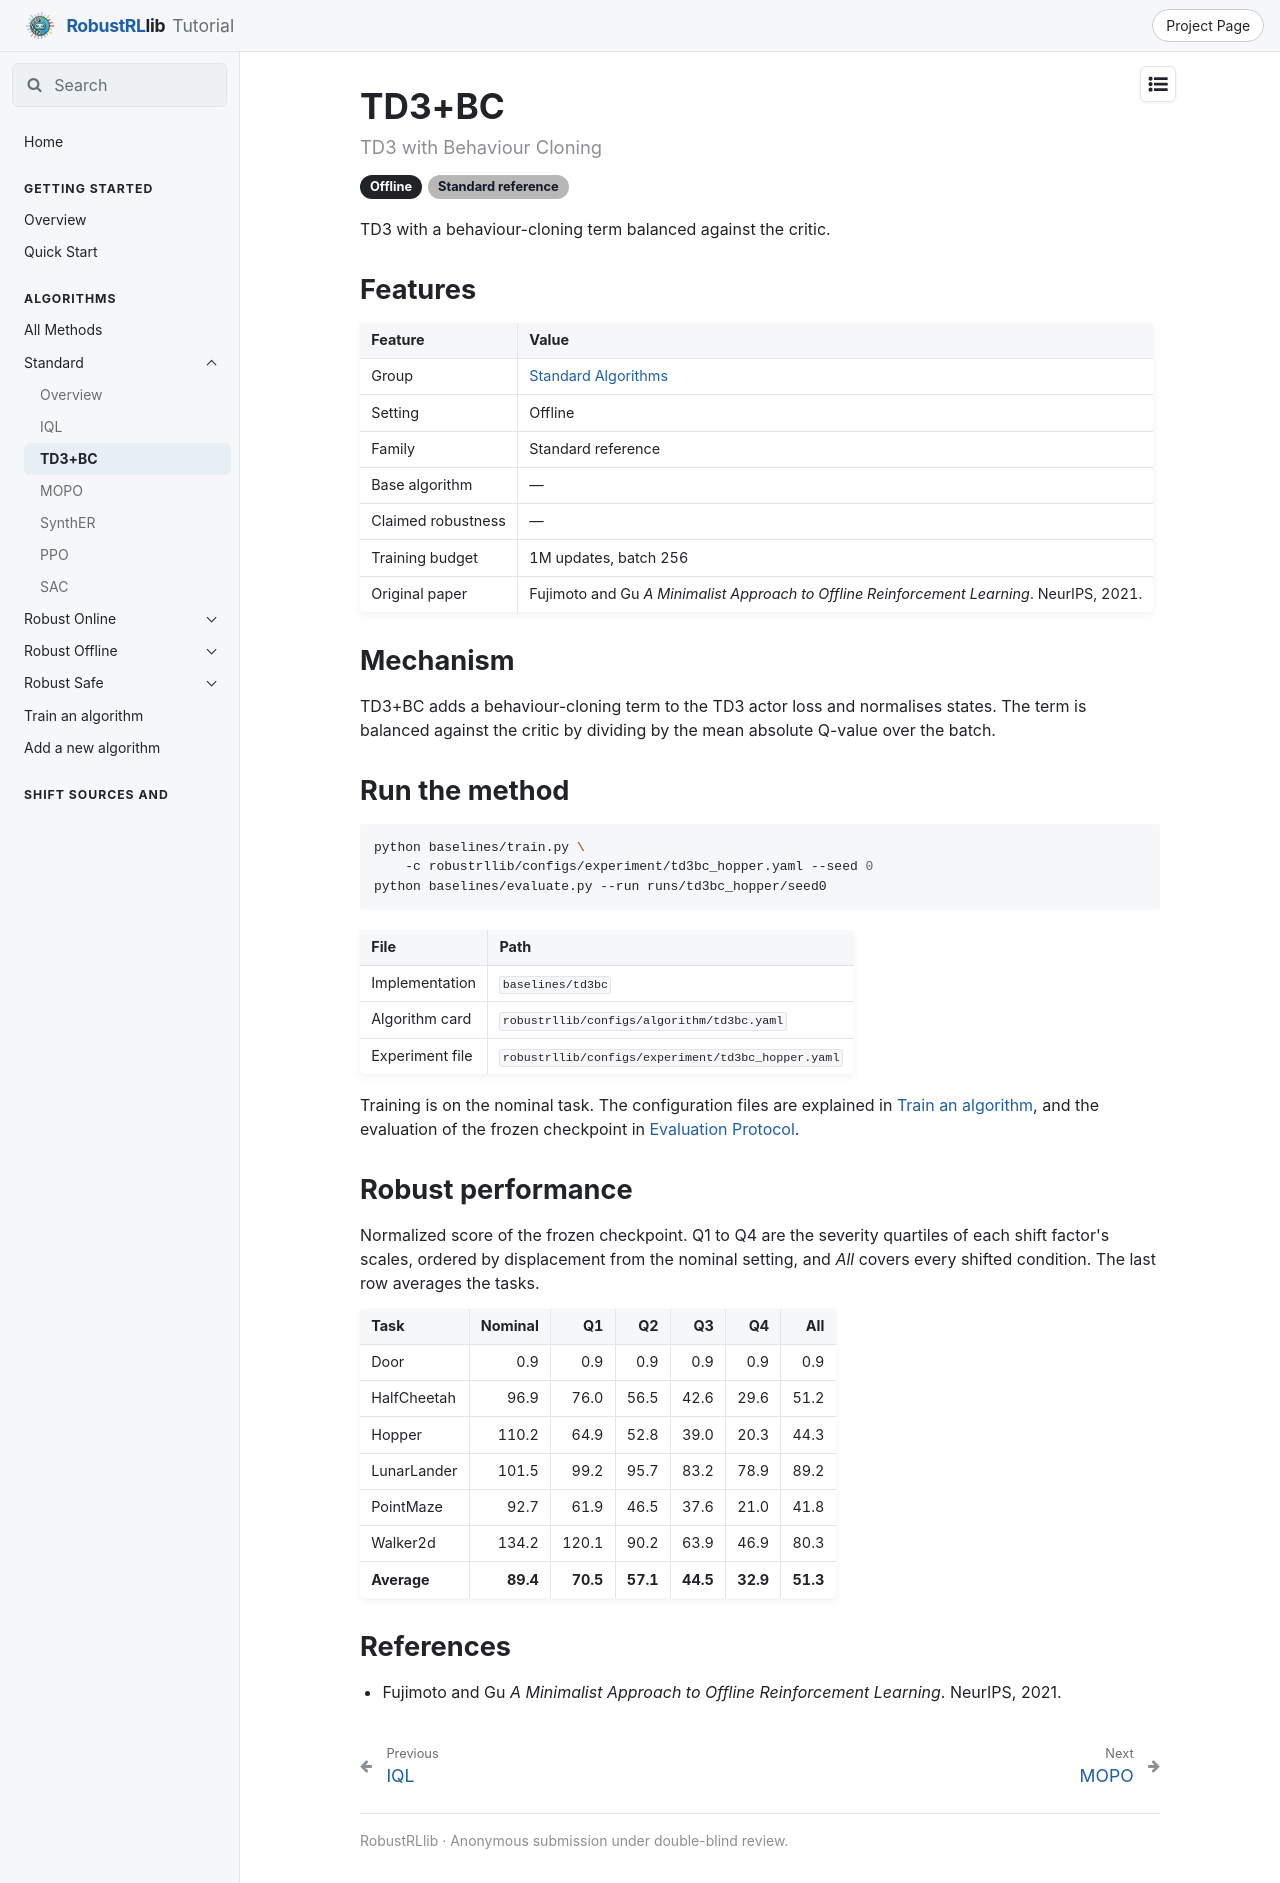

repository: x1chenn/robustrllib · page: docs/algorithms/standard/td3bc/index.html · generator: mkdocs

---
title: TD3+BC
---

# TD3+BC

<p class="rl-subtitle">TD3 with Behaviour Cloning</p>

<p class="rl-badges"><span class="rl-badge rl-setting">Offline</span><span class="rl-badge rl-fam-standard">Standard reference</span></p>

TD3 with a behaviour-cloning term balanced against the critic.

## Features

| Feature | Value |
|---|---|
| Group | [Standard Algorithms](index.md) |
| Setting | Offline |
| Family | Standard reference |
| Base algorithm | — |
| Claimed robustness | — |
| Training budget | 1M updates, batch 256 |
| Original paper | Fujimoto and Gu *A Minimalist Approach to Offline Reinforcement Learning*. NeurIPS, 2021. |

## Mechanism

TD3+BC adds a behaviour-cloning term to the TD3 actor loss and normalises states. The term is
balanced against the critic by dividing by the mean absolute Q-value over the batch.

## Run the method

```bash
python baselines/train.py \
    -c robustrllib/configs/experiment/td3bc_hopper.yaml --seed 0
python baselines/evaluate.py --run runs/td3bc_hopper/seed0
```

| File | Path |
|---|---|
| Implementation | `baselines/td3bc` |
| Algorithm card | `robustrllib/configs/algorithm/td3bc.yaml` |
| Experiment file | `robustrllib/configs/experiment/td3bc_hopper.yaml` |

Training is on the nominal task. The configuration files are explained in [Train an algorithm](../run-a-method.md), and the evaluation of the frozen checkpoint in [Evaluation Protocol](../../evaluation/protocol.md).

## Robust performance

Normalized score of the frozen checkpoint. Q1 to Q4 are the severity quartiles of each shift factor's scales, ordered by displacement from the nominal setting, and *All* covers every shifted condition. The last row averages the tasks.

| Task | Nominal | Q1 | Q2 | Q3 | Q4 | All |
|---|--:|--:|--:|--:|--:|--:|
| Door | 0.9 | 0.9 | 0.9 | 0.9 | 0.9 | 0.9 |
| HalfCheetah | 96.9 | 76.0 | 56.5 | 42.6 | 29.6 | 51.2 |
| Hopper | 110.2 | 64.9 | 52.8 | 39.0 | 20.3 | 44.3 |
| LunarLander | 101.5 | 99.2 | 95.7 | 83.2 | 78.9 | 89.2 |
| PointMaze | 92.7 | 61.9 | 46.5 | 37.6 | 21.0 | 41.8 |
| Walker2d | 134.2 | 120.1 | 90.2 | 63.9 | 46.9 | 80.3 |
| **Average** | **89.4** | **70.5** | **57.1** | **44.5** | **32.9** | **51.3** |

## References

- Fujimoto and Gu *A Minimalist Approach to Offline Reinforcement Learning*. NeurIPS, 2021.
